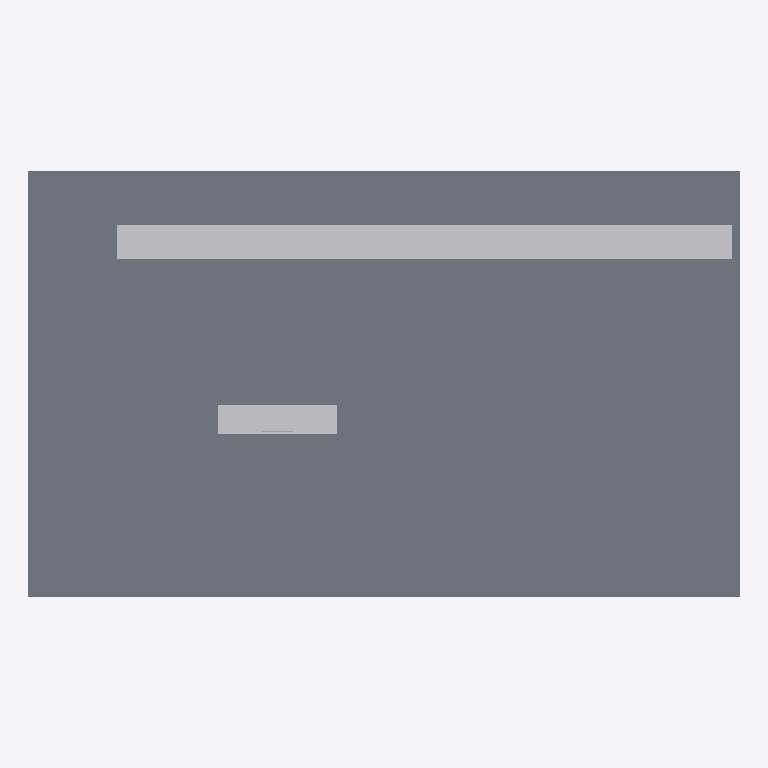
Plan cut of the same IFC building model at storey 'Level 3' (level 10.00 m, cut at 11.40 m), seen from above with north up, elements coloured by IFC class (only those large enough to see are counted): 3 other elements (light grey), 1 slab (grey). No cut surface shows.
Extent 40.0 m × 24.0 m × 12.3 m (x, y, z). Storeys (3): Level 1 at 0.00 m; Level 2 at 5.00 m; Level 3 at 10.00 m. Elements (16): 8 IfcBuildingElementProxy, 5 IfcTransportElement, 3 IfcSlab.

HEADER;
FILE_DESCRIPTION(('ViewDefinition [CoordinationView]'),'2;1');
FILE_NAME('','2026-11-03T18:49:55',(''),(''),'IfcOpenShell 0.8.0','IfcOpenShell 0.8.0','');
FILE_SCHEMA(('IFC4'));
ENDSEC;
DATA;
#9=IFCPROJECT('0DqJHoE7jBAgU6abI1w4Ll',$,'Project',$,$,$,$,(#8),#5);
#10=IFCSITE('2SMHYT7dzCMBHPbkOrxZL7',$,'Site',$,$,$,$,$,.ELEMENT.,$,$,$,$,$);
#12=IFCBUILDING('1YANo2atHDw8gSnGJJs7uL',$,'Building',$,$,$,$,$,.ELEMENT.,$,$,$);
#14=IFCBUILDINGSTOREY('3w7mypRbTEMBtbehH_f$RP',$,'Level 1',$,$,$,$,$,.ELEMENT.,0.0);
#16=IFCBUILDINGSTOREY('1PCzH$80n0m9oqiS43jjKm',$,'Level 2',$,$,#56,$,$,.ELEMENT.,5.0);
#25=IFCBUILDINGSTOREY('1hl2poY$v5QPsyEZTNh7aB',$,'Level 3',$,$,#59,$,$,.ELEMENT.,10.0);
#37=IFCSLAB('0MVyZ8YvnFS9IqtkTdDvu8',$,$,$,$,#190,#203,$,.FLOOR.);
#53=IFCTRANSPORTELEMENT('2SNgzHD4j7NgaZsiHqQo$m',$,'Moving Walk',$,$,#551,#556,$,.MOVINGWALKWAY.);
#47=IFCBUILDINGELEMENTPROXY('2Wo2cWtnrDfPKfeEmtk2$d',$,'Escalator Opening',$,$,#377,#390,$,.PROVISIONFORVOID.);
#45=IFCTRANSPORTELEMENT('2eMb0AxF93felO6G$CY1MW',$,'Escalator',$,$,#531,#536,$,.ESCALATOR.);
ENDSEC;
